Run: headless pygame with SDL's dummy video driver; simulated clock (each Clock.tick advances the game by its frame time, no real sleeping); random seed 0; keys injected as events and as key.get_pressed() state; no mouse input.
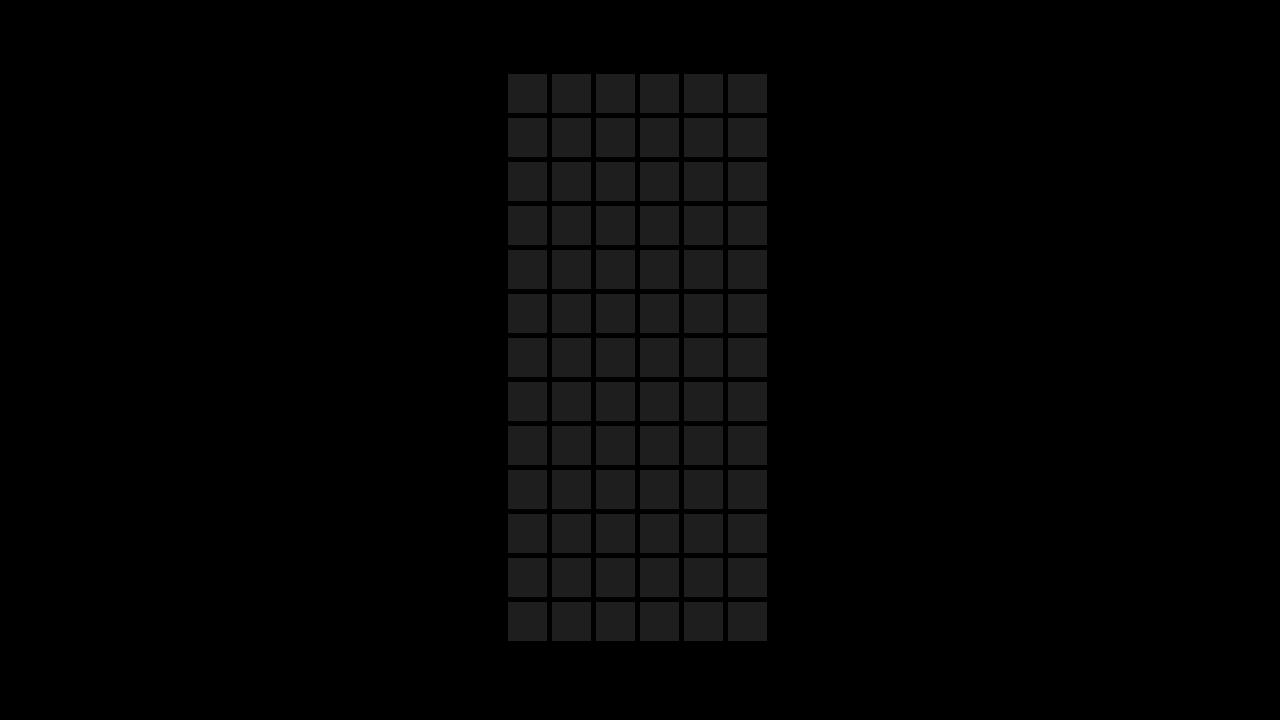
Frame 1 of 4 · flips 1–60 · no input
Frame 2 of 4 · flips 61–180 · tapped SPACE, RETURN · held RIGHT (→), D · screen unchanged from frame 1, image omitted
Frame 3 of 4 · flips 181–300 · held DOWN (↓), S · screen unchanged from frame 2, image omitted
Frame 4 of 4 · flips 301–420 · held LEFT (←), A, UP (↑), W · screen unchanged from frame 3, image omitted

The pygame program that drew these frames:

import pygame
import math

GRID_SIZE = (6, 13)
GAME_SIZE = (1280, 720)

if __name__ == "__main__":
    pygame.init()
    running = True
    screen = pygame.display.set_mode(GAME_SIZE)
    clock = pygame.time.Clock()
    while running:
        for event in pygame.event.get():
            if event.type == pygame.QUIT:
                running = False
        # INPUT STUFF GOES HERE

        # DRAW STUFF GOES HERE
        screen.fill("black")
        # draw the grid
        square_size = math.floor((screen.get_height()*0.8)/GRID_SIZE[1])
        # thus,
        grid_pixelsize = (GRID_SIZE[0] * square_size, GRID_SIZE[1] * square_size)
        base_pos = ((screen.get_width() - grid_pixelsize[0])/2, (screen.get_height() - grid_pixelsize[1])/2)
        for y in range(GRID_SIZE[1]):
            ypos = base_pos[1] + square_size * y
            for x in range(GRID_SIZE[0]):
                xpos = base_pos[0] + square_size * x
                pygame.draw.rect(screen, pygame.Color(30, 30, 30), pygame.Rect(xpos, ypos, square_size*0.9, square_size*0.9))

        pygame.display.flip()
    pygame.quit()
